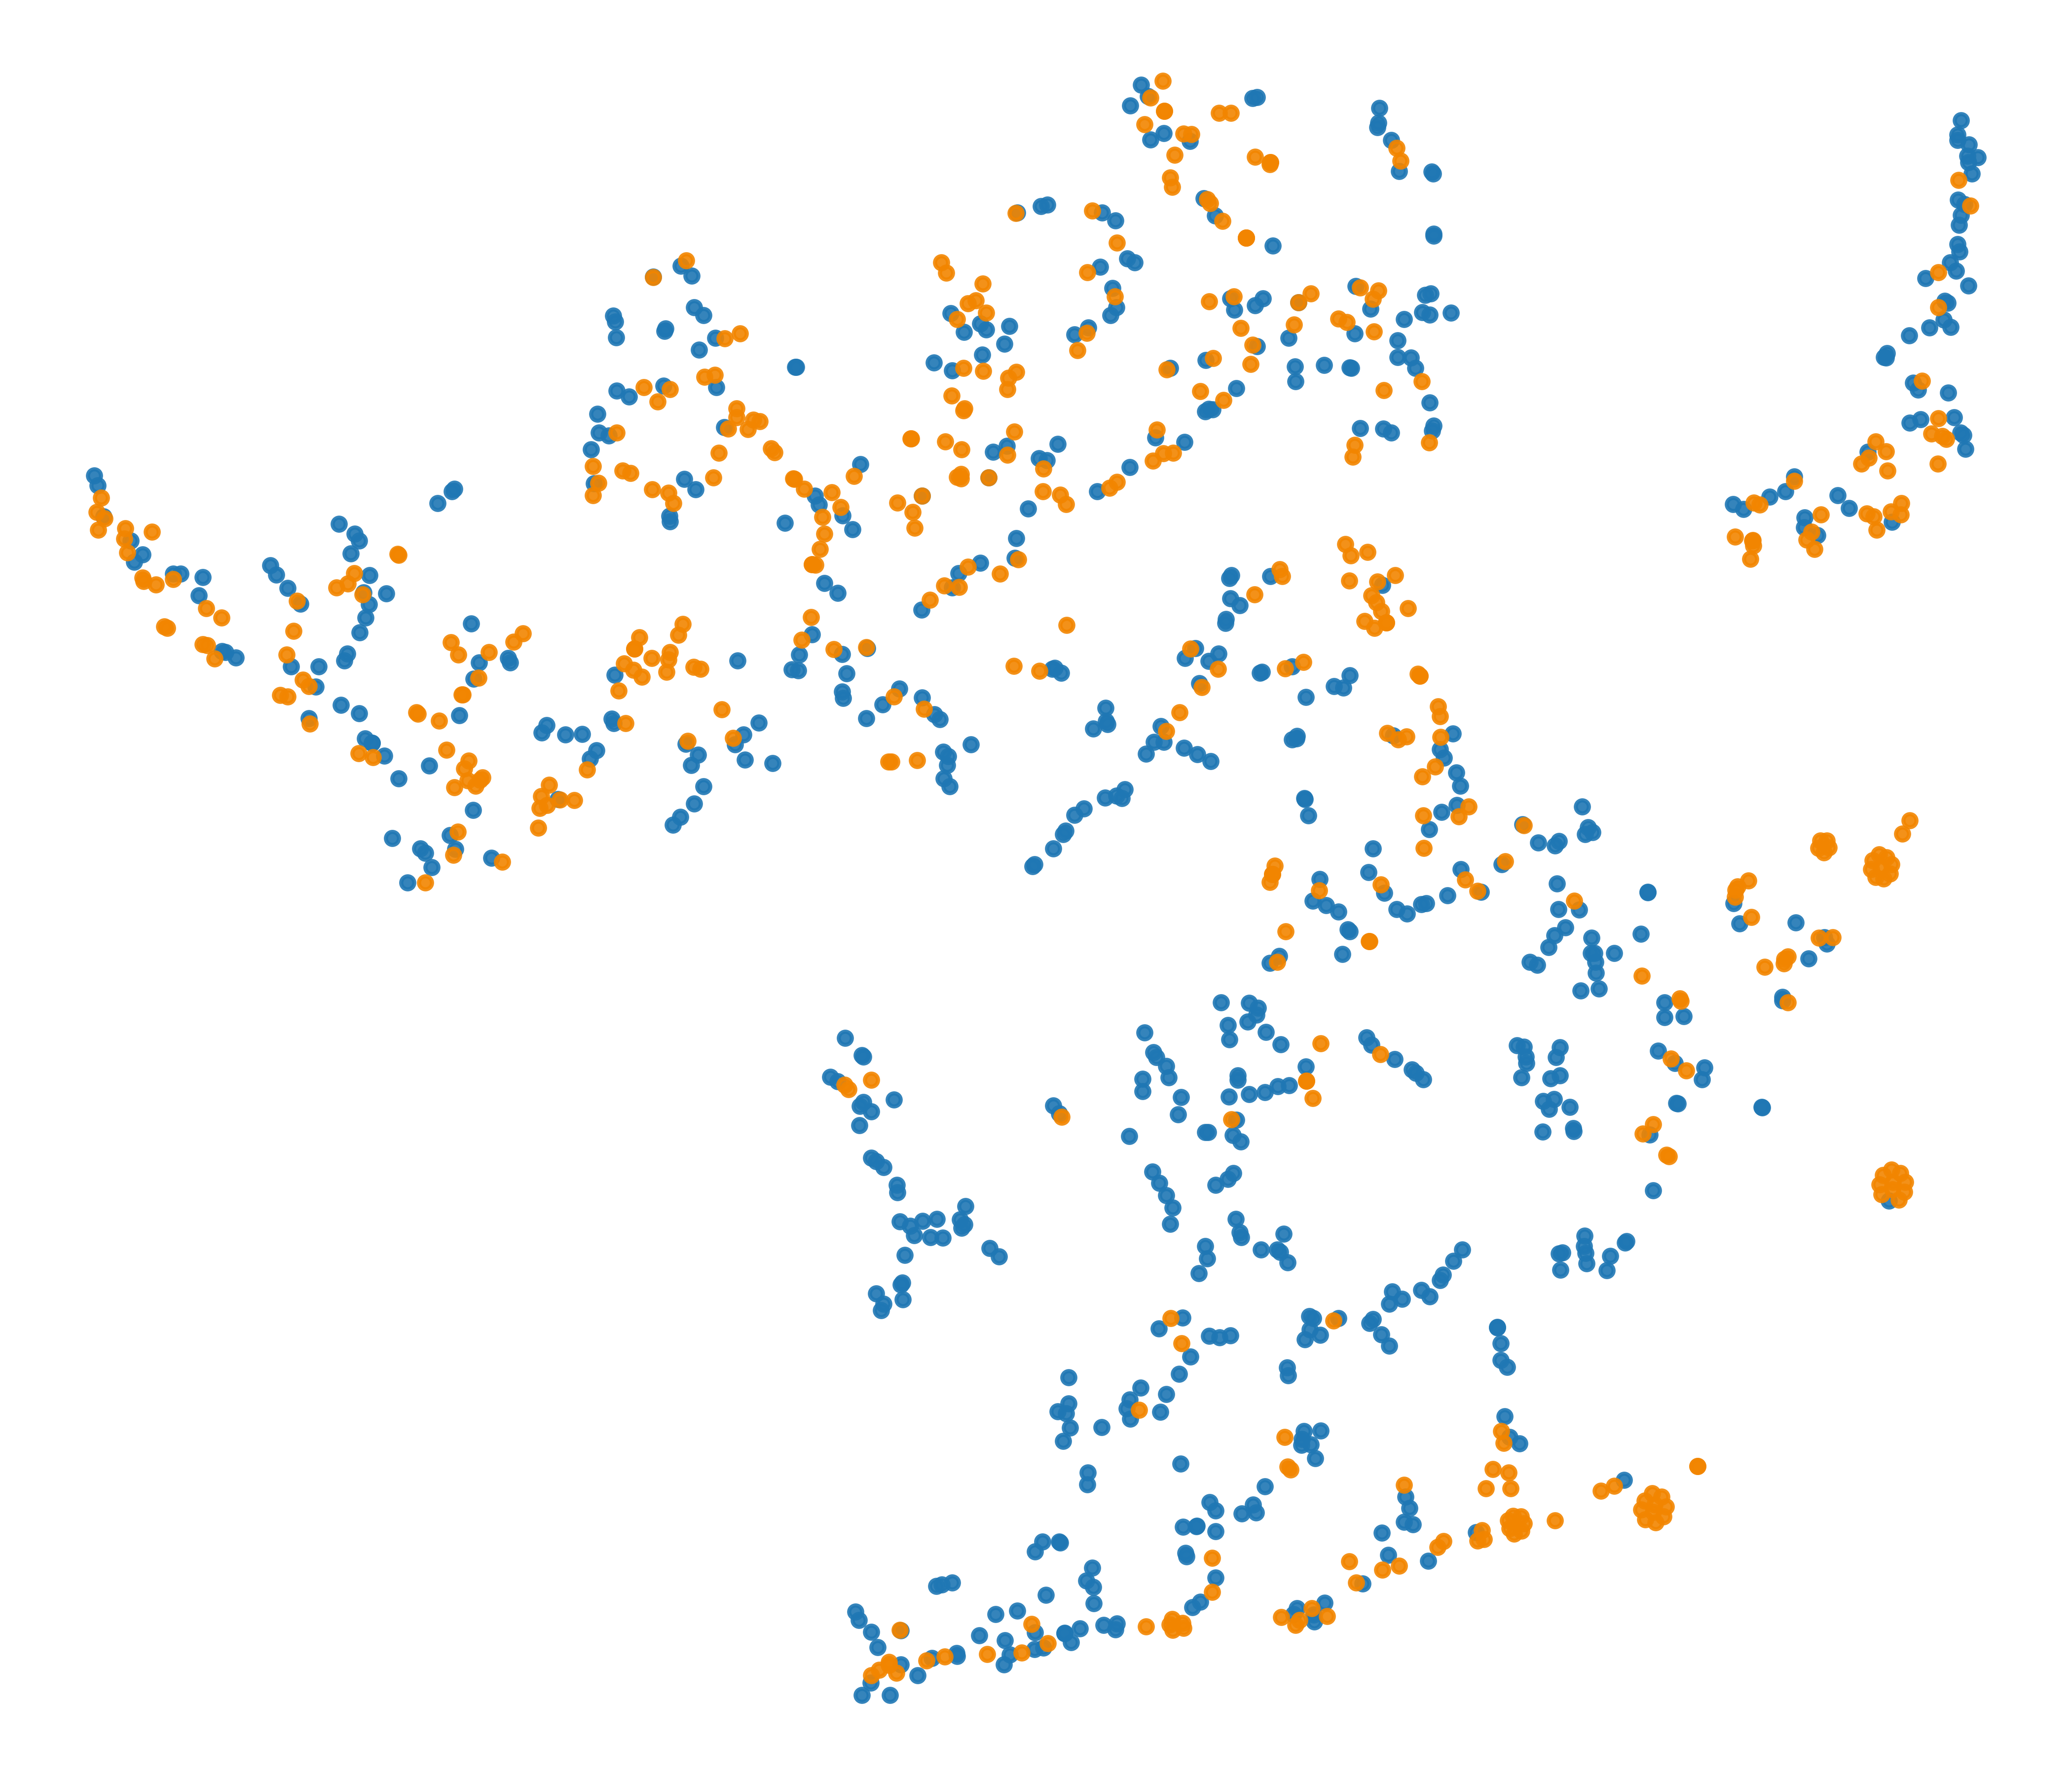

Source data for this figure (header and first rows):
x, y, label
11.03, -1.452, 0
7.219, 8.304, 0
36.01, -46.91, 0
1.292, 9.343, 0
-2.199, 48.56, 0
-10.62, -4.793, 0
-17.13, -53.94, 0
-21.29, -29.21, 0
12.32, -55.32, 0
17.75, 4.017, 0
24.71, -6.66, 0
-9.233, 8.58, 0
5.1, -25.9, 0
25.97, -36.46, 0
10.78, -0.3196, 0
-64.76, 16.47, 0
10.13, 3.993, 0
-21.04, -34.56, 0
-26.78, -19.33, 0
33.06, -32.1, 0
-10.79, -4.901, 0
-1.228, -17.65, 0
-65.26, 9.154, 0
-27.7, 19.84, 0
-1.29, -25.8, 0
63.31, 44.47, 0
-17.88, -30.34, 0
17.45, -37.72, 0
7.605, -47.35, 0
-24.42, 22.6, 0
-18.57, 5.483, 0
9.86, -56.07, 0
4.11, -14.23, 0
14.17, -9.241, 0
19.23, -18.82, 0
9.52, -19.91, 0
-40.8, 35.44, 0
-3.315, -41.99, 0
-6.366, 31.95, 0
-23.6, -60.77, 0
-63.24, 15.01, 0
46.96, -21.41, 0
63.29, 43.26, 0
-0.1908, -41.03, 0
32.59, -13.43, 0
38.7, -17.52, 0
-12.97, -57.87, 0
-25.03, 18.13, 0
9.343, -39.21, 0
-0.7726, -26.59, 0
-8.794, 23.98, 0
11.96, -36.97, 0
-21.22, -57.19, 0
30.46, -20.85, 0
42.2, -19.5, 0
20.8, 42.61, 0
2.178, -50.06, 0
14.3, 29.21, 0
-25.84, 19.1, 0
17.43, -34.85, 0
... 1,053 more rows
